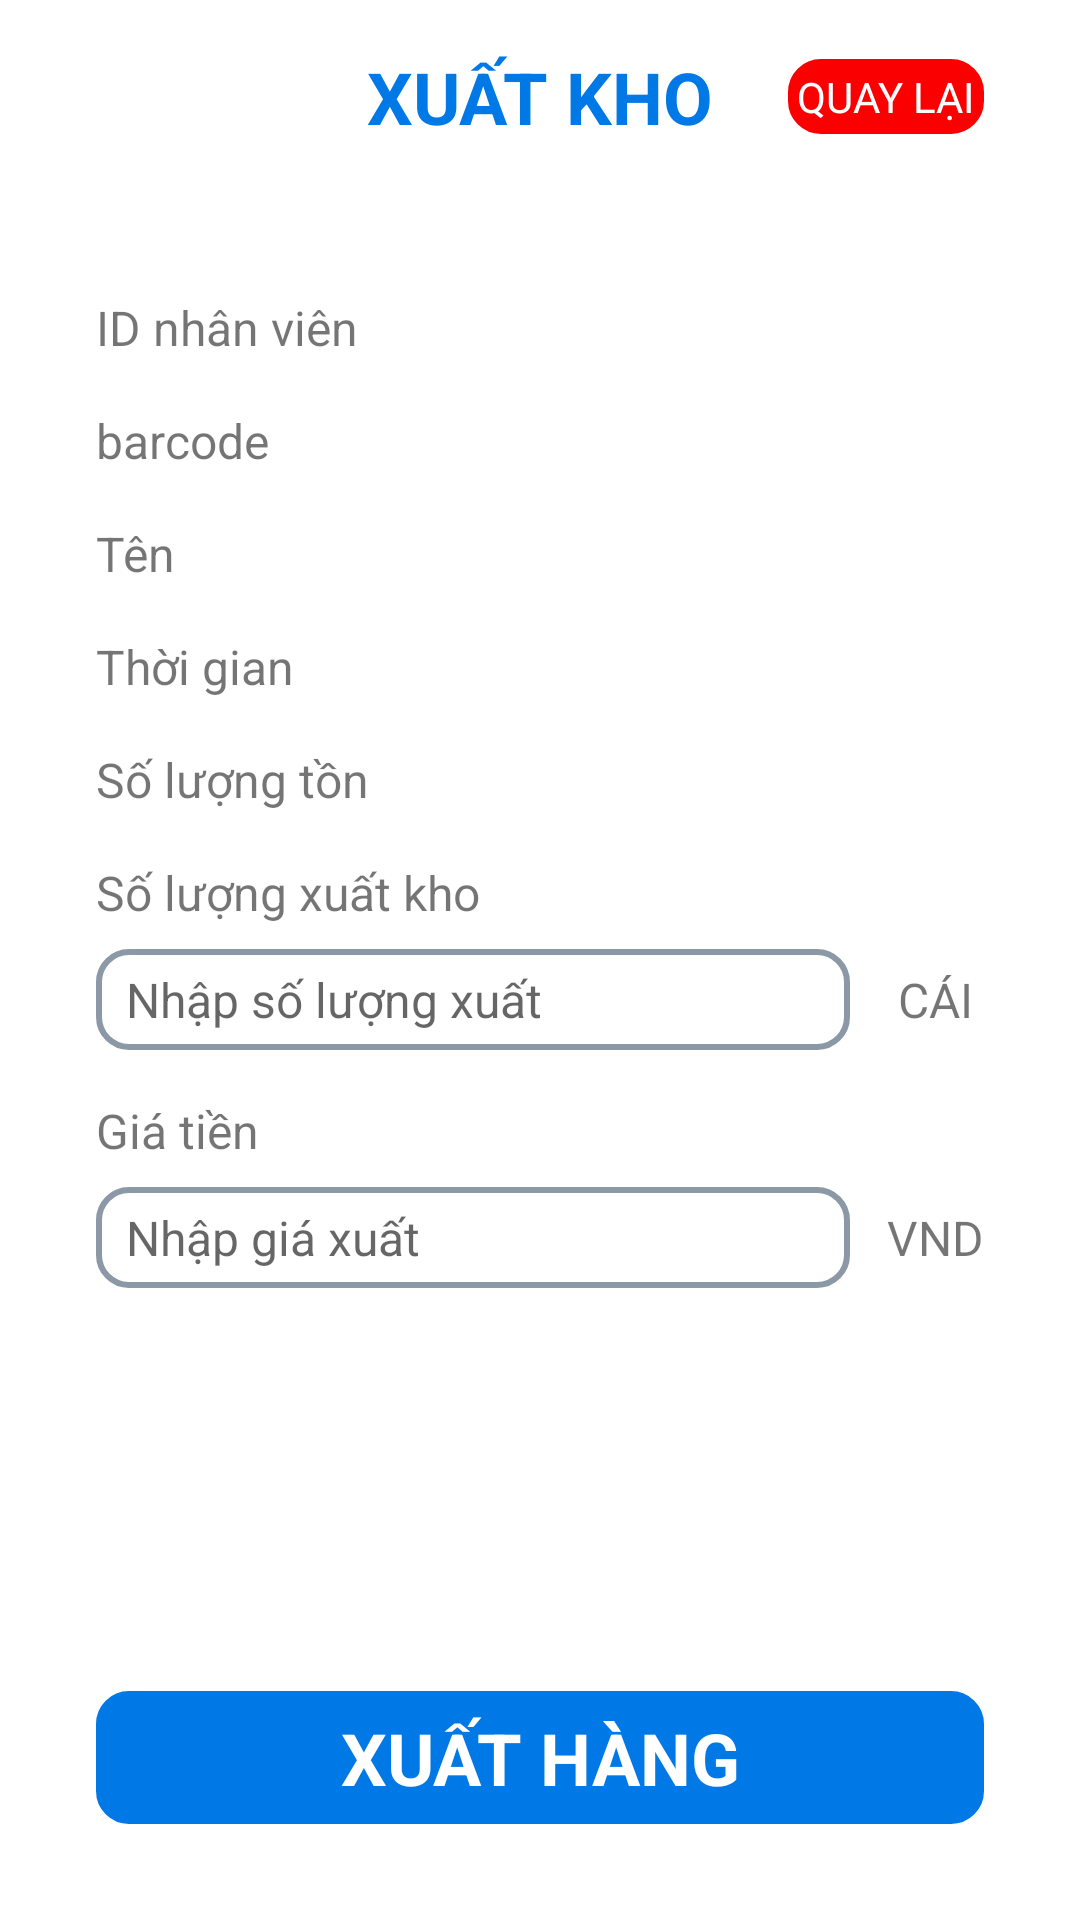

Produce the Android XML layout that renders to this screen, including the resource entries it uses.
<!-- AndroidManifest.xml: application theme Theme.QuanLyKho -->
<!-- res/layout/activity_xuat_kho.xml -->
<?xml version="1.0" encoding="utf-8"?>
<androidx.constraintlayout.widget.ConstraintLayout xmlns:android="http://schemas.android.com/apk/res/android"
    xmlns:app="http://schemas.android.com/apk/res-auto"
    xmlns:tools="http://schemas.android.com/tools"
    android:layout_width="match_parent"
    android:layout_height="match_parent"
    tools:context=".Views.XuatKho">

    <TextView
        android:id="@+id/textView24"
        android:layout_width="wrap_content"
        android:layout_height="wrap_content"
        android:text="VND"
        android:textSize="16sp"
        app:layout_constraintBottom_toBottomOf="@+id/edtGia_xuat"
        app:layout_constraintEnd_toEndOf="@+id/textView14"
        app:layout_constraintTop_toTopOf="@+id/edtGia_xuat" />

    <TextView
        android:id="@+id/textView25"
        android:layout_width="wrap_content"
        android:layout_height="wrap_content"
        android:text="CÁI"
        android:textSize="16sp"
        app:layout_constraintBottom_toBottomOf="@+id/edtSoluong_xuat"
        app:layout_constraintEnd_toEndOf="@+id/textView9"
        app:layout_constraintStart_toStartOf="@+id/textView24"
        app:layout_constraintTop_toTopOf="@+id/edtSoluong_xuat" />

    <TextView
        android:id="@+id/textView14"
        android:layout_width="0dp"
        android:layout_height="wrap_content"
        android:layout_marginTop="16dp"
        android:text="Giá tiền"
        android:textSize="16sp"
        app:layout_constraintEnd_toEndOf="@+id/thoiGian_xuat"
        app:layout_constraintHorizontal_bias="0.0"
        app:layout_constraintStart_toStartOf="@+id/thoiGian_xuat"
        app:layout_constraintTop_toBottomOf="@+id/edtSoluong_xuat" />

    <TextView
        android:id="@+id/textView9"
        android:layout_width="0dp"
        android:layout_height="wrap_content"
        android:layout_marginTop="16dp"
        android:text="Số lượng xuất kho"
        android:textSize="16sp"
        app:layout_constraintEnd_toEndOf="@+id/thoiGian_xuat"
        app:layout_constraintHorizontal_bias="0.0"
        app:layout_constraintStart_toStartOf="@+id/thoiGian_xuat"
        app:layout_constraintTop_toBottomOf="@+id/soLuongton_xuat" />

    <TextView
        android:id="@+id/btnXuat"
        android:layout_width="0dp"
        android:layout_height="wrap_content"
        android:layout_marginStart="32dp"
        android:layout_marginEnd="32dp"
        android:layout_marginBottom="32dp"
        android:background="@drawable/rouded_corner"
        android:backgroundTint="#0078e6"
        android:padding="6dp"
        android:text="XUẤT HÀNG"
        android:textAlignment="center"
        android:textColor="#ffffff"
        android:textSize="24sp"
        android:textStyle="bold"
        app:layout_constraintBottom_toBottomOf="parent"
        app:layout_constraintEnd_toEndOf="parent"
        app:layout_constraintHorizontal_bias="0.498"
        app:layout_constraintStart_toStartOf="parent"
        app:layout_constraintTop_toBottomOf="@+id/listAnh" />

    <TextView
        android:id="@+id/textView8"
        android:layout_width="wrap_content"
        android:layout_height="wrap_content"
        android:layout_marginTop="16dp"
        android:text="XUẤT KHO"
        android:textColor="#0078e6"
        android:textSize="24sp"
        android:textStyle="bold"
        app:layout_constraintEnd_toEndOf="parent"
        app:layout_constraintStart_toStartOf="parent"
        app:layout_constraintTop_toTopOf="parent" />

    <TextView
        android:id="@+id/btnQuaylai_xuat"
        android:layout_width="wrap_content"
        android:layout_height="wrap_content"
        android:background="@drawable/rouded_corner"
        android:backgroundTint="#FB0000"
        android:padding="3dp"
        android:text="QUAY LẠI"
        android:textColor="#ffffff"
        app:layout_constraintBottom_toBottomOf="@+id/textView8"
        app:layout_constraintEnd_toEndOf="@+id/idNhanvien_xuat"
        app:layout_constraintTop_toTopOf="@+id/textView8" />

    <TextView
        android:id="@+id/barCode_xuat"
        android:layout_width="0dp"
        android:layout_height="wrap_content"
        android:layout_marginTop="16dp"
        android:text="barcode"
        android:textSize="16sp"
        app:layout_constraintEnd_toEndOf="@+id/idNhanvien_xuat"
        app:layout_constraintStart_toStartOf="@+id/idNhanvien_xuat"
        app:layout_constraintTop_toBottomOf="@+id/idNhanvien_xuat" />

    <EditText
        android:id="@+id/edtGia_xuat"
        android:layout_width="0dp"
        android:layout_height="wrap_content"
        android:layout_marginTop="8dp"
        android:background="@drawable/rouded_corner"
        android:ems="10"
        android:hint="Nhập giá xuất"
        android:inputType="number"
        android:padding="6dp"
        android:paddingStart="10dp"
        android:textSize="16sp"
        app:layout_constraintEnd_toEndOf="@+id/edtSoluong_xuat"
        app:layout_constraintHorizontal_bias="0.0"
        app:layout_constraintStart_toStartOf="@+id/edtSoluong_xuat"
        app:layout_constraintTop_toBottomOf="@+id/textView14" />

    <EditText
        android:id="@+id/edtSoluong_xuat"
        android:layout_width="0dp"
        android:layout_height="wrap_content"
        android:layout_marginTop="8dp"
        android:layout_marginEnd="16dp"
        android:background="@drawable/rouded_corner"
        android:ems="10"
        android:hint="Nhập số lượng xuất"
        android:inputType="number"
        android:padding="6dp"
        android:paddingStart="10dp"
        android:textSize="16sp"
        app:layout_constraintEnd_toStartOf="@+id/textView25"
        app:layout_constraintStart_toStartOf="@+id/soLuongton_xuat"
        app:layout_constraintTop_toBottomOf="@+id/textView9" />

    <TextView
        android:id="@+id/thoiGian_xuat"
        android:layout_width="0dp"
        android:layout_height="wrap_content"
        android:layout_marginTop="16dp"
        android:text="Thời gian"
        android:textSize="16sp"
        app:layout_constraintEnd_toEndOf="@+id/Ten_xuat"
        app:layout_constraintStart_toStartOf="@+id/Ten_xuat"
        app:layout_constraintTop_toBottomOf="@+id/Ten_xuat" />

    <TextView
        android:id="@+id/idNhanvien_xuat"
        android:layout_width="0dp"
        android:layout_height="wrap_content"
        android:layout_marginLeft="32dp"
        android:layout_marginTop="50dp"
        android:layout_marginRight="32dp"
        android:text="ID nhân viên"
        android:textSize="16sp"
        app:layout_constraintEnd_toEndOf="parent"
        app:layout_constraintStart_toStartOf="parent"
        app:layout_constraintTop_toBottomOf="@+id/textView8" />

    <TextView
        android:id="@+id/Ten_xuat"
        android:layout_width="0dp"
        android:layout_height="wrap_content"
        android:layout_marginTop="16dp"
        android:text="Tên"
        android:textSize="16sp"
        app:layout_constraintEnd_toEndOf="@+id/barCode_xuat"
        app:layout_constraintStart_toStartOf="@+id/barCode_xuat"
        app:layout_constraintTop_toBottomOf="@+id/barCode_xuat" />

    <TextView
        android:id="@+id/soLuongton_xuat"
        android:layout_width="0dp"
        android:layout_height="wrap_content"
        android:layout_marginTop="16dp"
        android:text="Số lượng tồn"
        android:textSize="16sp"
        app:layout_constraintEnd_toEndOf="@+id/thoiGian_xuat"
        app:layout_constraintStart_toStartOf="@+id/thoiGian_xuat"
        app:layout_constraintTop_toBottomOf="@+id/thoiGian_xuat" />
</androidx.constraintlayout.widget.ConstraintLayout>
<!-- resources referenced by this layout -->
<resources>
  <!-- drawable rouded_corner (drawable) -->
  <?xml version="1.0" encoding="utf-8"?>
  <shape xmlns:android="http://schemas.android.com/apk/res/android" android:shape="rectangle">
      <stroke android:width="2dp" android:color="#8b98a6"/>
      <corners android:radius="10dp"/>
  </shape>
  <style name="Theme.QuanLyKho" parent="Theme.MaterialComponents.DayNight.NoActionBar">
          
          <item name="colorPrimary">@color/purple_500</item>
          <item name="colorPrimaryVariant">@color/purple_700</item>
          <item name="colorOnPrimary">@color/white</item>
          
          <item name="colorSecondary">@color/teal_200</item>
          <item name="colorSecondaryVariant">@color/teal_700</item>
          <item name="colorOnSecondary">@color/black</item>
          
          <item name="android:statusBarColor">?attr/colorPrimaryVariant</item>
          
      </style>
  <!-- not gathered from this repository: default colours our renderer supplied (Android Studio template values) -->
  <color name="purple_500">#FF6200EE</color>
  <color name="purple_700">#FF3700B3</color>
  <color name="teal_200">#FF03DAC5</color>
  <color name="teal_700">#FF018786</color>
  <color name="black">#FF000000</color>
  <color name="white">#FFFFFFFF</color>
</resources>
